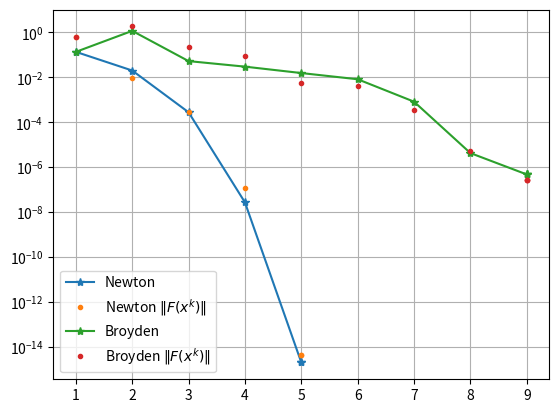
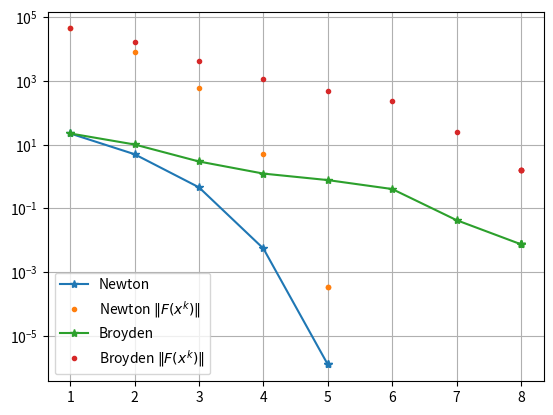

Source code (Python) for these figures, in order:
#!/usr/bin/env python3
# -*- coding: utf-8 -*-
"""
Created on Fri May  1 18:32:43 2020

@author: v1per
"""

import numpy as np
import matplotlib.pyplot as plt
from scipy.optimize import fsolve
from sympy import *


""" Aufgabe 2 """

""" reproduziere Plots aus Skirpt """

""" Broyden-Quasi-Newton Verfahren """

def newton(p0, F, DF, tol, N=1000):
    
    p = p0
    error = np.linalg.norm(F(p))
    i = 0
    approx_list = [p]
    
    while error > tol and i < N:
        
        fprime = DF(p)
        f = F(p)
        
        p = p - np.linalg.solve(fprime, f)
        error = np.linalg.norm(F(p))
        approx_list.append(p)
        
        i+=1
        
    return p, i  # optionally return approx_list



""" Broyden Verfahren aus Skript"""

from scipy.linalg import lu_solve, lu_factor
from numpy import dot, zeros

def fastbroyd(x0, F, J, tol=1e-12, maxit=20):
    
    x = x0.copy()
    DF = J(x)
    lup = lu_factor(DF) #LU decomposition of J
    k = 0; s = lu_solve(lup,F(x)) #linear system can be solved faster with LU deco
    x -= s; f = F(x); sn = dot(s,s) #step, sn is the squared norm of the correction
    
    #containers for storing s and sn:
    dx = zeros((maxit,len(x)))
    dxn = zeros(maxit)
    dx[k] = s; dxn[k] = sn
    k += 1; #k is the number of the iteration
    
    w = lu_solve(lup,f) #f = F(starting value) (see above)
    
    #now we perform the iteration
    
    f = F(x)
    
    while sn > tol and k < maxit:
        
        w = lu_solve(lup,f) #f = F(starting value) (see above)
        #now we update the correction for the k-th step
        #using the sherman morrison woodbury formel
        
        for r in range(1,k):
            w += dx[r]*( dot(dx[r-1],w) )/dxn[r-1]
            
        z = dot(s,w)
        s = (1+z/(sn-z))*w
        sn = dot(s,s)
        dx[k] = s
        dxn[k] = sn
        x -= s
        f = F(x)
        k+=1 #update x and iteration number k
    
    return x, k
    #return the final value and the numbers of iterations needed
    
    
def test(F, J, x0, exact, tol):
    
    methods = [newton, fastbroyd]
    labels = ["Newton", "Broyden"]
    iterations = [6, 11]
    
    plt.figure()
    
    for method, label, it in zip(methods, labels, iterations):
        
        k = np.zeros(it)
        x = np.zeros_like(x0)
        error = np.zeros_like(k)
        F_norm = np.zeros_like(k)
        
        for i in range(it):
            x, j = method(x0, F, J, tol, i+1)
            k[i] = j
            res = x - exact
            error[i] = np.linalg.norm(res)
            F_norm[i] = np.linalg.norm(F(x))
        
        plt.semilogy(k, error, '-*', label=label)
        plt.semilogy(k, F_norm, '.', label=label + " $\Vert F(x^k) \Vert$" ) 
    
    plt.grid()    
    plt.legend(loc='best')
              
    
    
    
    
    
def bsp_392():
    
    x, y = symbols('x y')

    f = x**2 - y**4
    g = x - y**3
    
    dfdx = diff(f, x, 1)
    dfdy = diff(f, y, 1)
    
    dgdx = diff(g, x, 1)
    dgdy = diff(g, y, 1)
    
    dfdx = lambdify((x,y), dfdx, 'numpy')
    dfdy = lambdify((x,y), dfdy, 'numpy')
    
    dgdx = lambdify((x,y), dgdx, 'numpy')
    dgdy = lambdify((x,y), dgdy, 'numpy')
    
    f1 = lambdify((x,y), f, 'numpy')
    g1 = lambdify((x,y), g, 'numpy')
    
    """ User F aus Bsp 3.9.2 an einem Punkt pen """
    F = lambda p : np.array([f1(p[0], p[1]), g1(p[0],p[1])])
    
    """ Jacobi Matrix für F """
    DF = lambda p : np.array([[dfdx(p[0],p[1]), dfdy(p[0],p[1])], [dgdx(p[0],p[1]), dgdy(p[0],p[1])]])
    
    x0 = np.array([0.7, 0.7])
    exact = np.array([1., 1.])
    tol = 1e-10
        
    test(F, DF, x0, exact, tol)
    
    
def bsp_395():
    
    n = 1000
    h = 2 / n
    tol = n*2.e-5
    
    one = np.ones(n)
    b = np.arange(1,n+1)
    a = 1 / (np.sqrt(dot(one,b) - 1)) * (b - one)
    a.reshape(n,1)
    A = np.identity(n)
    
    for i in range(n):
        for j in range(n):
            A[i][j] += a[i]*a[j]
    
    x0 = 2*one + np.arange(n)*h
    
    
    F = lambda x : np.dot(np.diag(x), np.dot(A, x)) - b
    DF = lambda x : np.dot(np.diag(x), A) + np.diag(np.dot(A, x))
    
    # F_395 = lambda x : diag(x).dot(A.dot(x)) - b
    # J_395 = lambda x : diag(x).dot(A) + diag(A.dot(x))
        
    exact = fsolve(F, x0)
    
    test(F, DF, x0, exact, tol)
    
    
    
if __name__ == '__main__':
    
    bsp_392()
    bsp_395()
    
    

 
